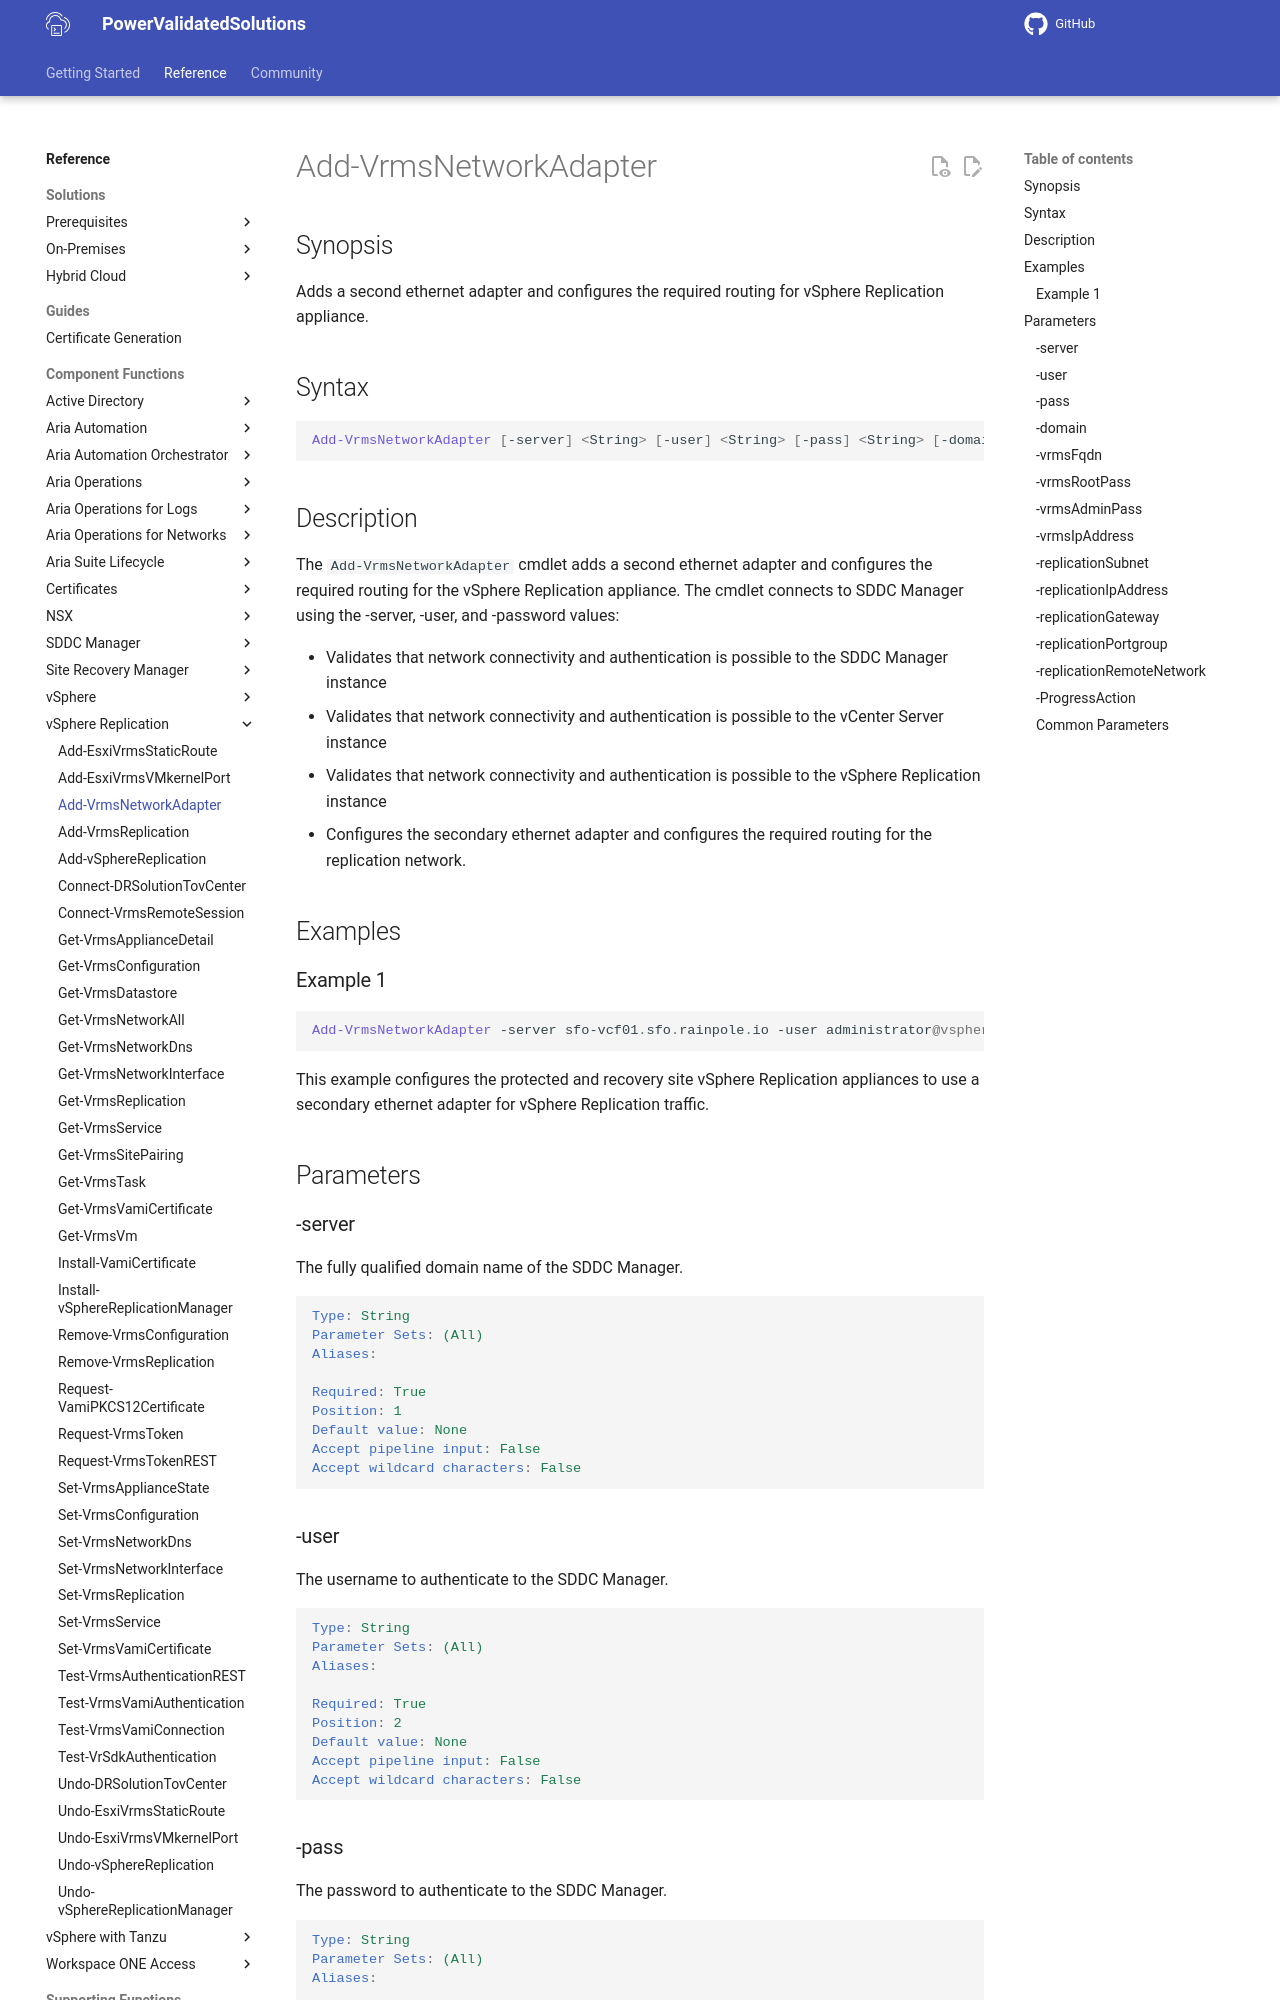

repository: vmware/power-validated-solutions-for-cloud-foundation · page: documentation/functions/vsphere-replication/Add-VrmsNetworkAdapter/index.html · generator: mkdocs

# Add-VrmsNetworkAdapter

## Synopsis

Adds a second ethernet adapter and configures the required routing for vSphere Replication appliance.

## Syntax

```powershell
Add-VrmsNetworkAdapter [-server] <String> [-user] <String> [-pass] <String> [-domain] <String> [-vrmsFqdn] <String> [-vrmsRootPass] <String> [-vrmsAdminPass] <String> [-vrmsIpAddress] <String> [-replicationSubnet] <String> [-replicationIpAddress] <String> [-replicationGateway] <String> [-replicationPortgroup] <String> [-replicationRemoteNetwork] <String> [-ProgressAction <ActionPreference>] [<CommonParameters>]
```

## Description

The `Add-VrmsNetworkAdapter` cmdlet adds a second ethernet adapter and configures the required routing for the vSphere Replication appliance.
The cmdlet connects to SDDC Manager using the -server, -user, and -password values:

- Validates that network connectivity and authentication is possible to the SDDC Manager instance
- Validates that network connectivity and authentication is possible to the vCenter Server instance
- Validates that network connectivity and authentication is possible to the vSphere Replication instance
- Configures the secondary ethernet adapter and configures the required routing for the replication network.

## Examples

### Example 1

```powershell
Add-VrmsNetworkAdapter -server sfo-vcf01.sfo.rainpole.io -user administrator@vsphere.local -pass VMw@re1! -domain sfo-m01 -vrmsFqdn sfo-m01-vrms01.sfo.rainpole.io -vrmsRootPass VMw@re1! -vrmsAdminPass VMw@re1! -vrmsIpAddress 172.18.95.125 -replicationSubnet 172.18.111.0/24 -replicationIpAddress 172.18.111.125 -replicationGateway 172.18.111.1  -replicationPortgroup sfo-m01-cl01-vds01-pg-vrms -replicationRemoteNetwork 172.18.96.0/24
```

This example configures the protected and recovery site vSphere Replication appliances to use a secondary ethernet adapter for vSphere Replication traffic.

## Parameters
